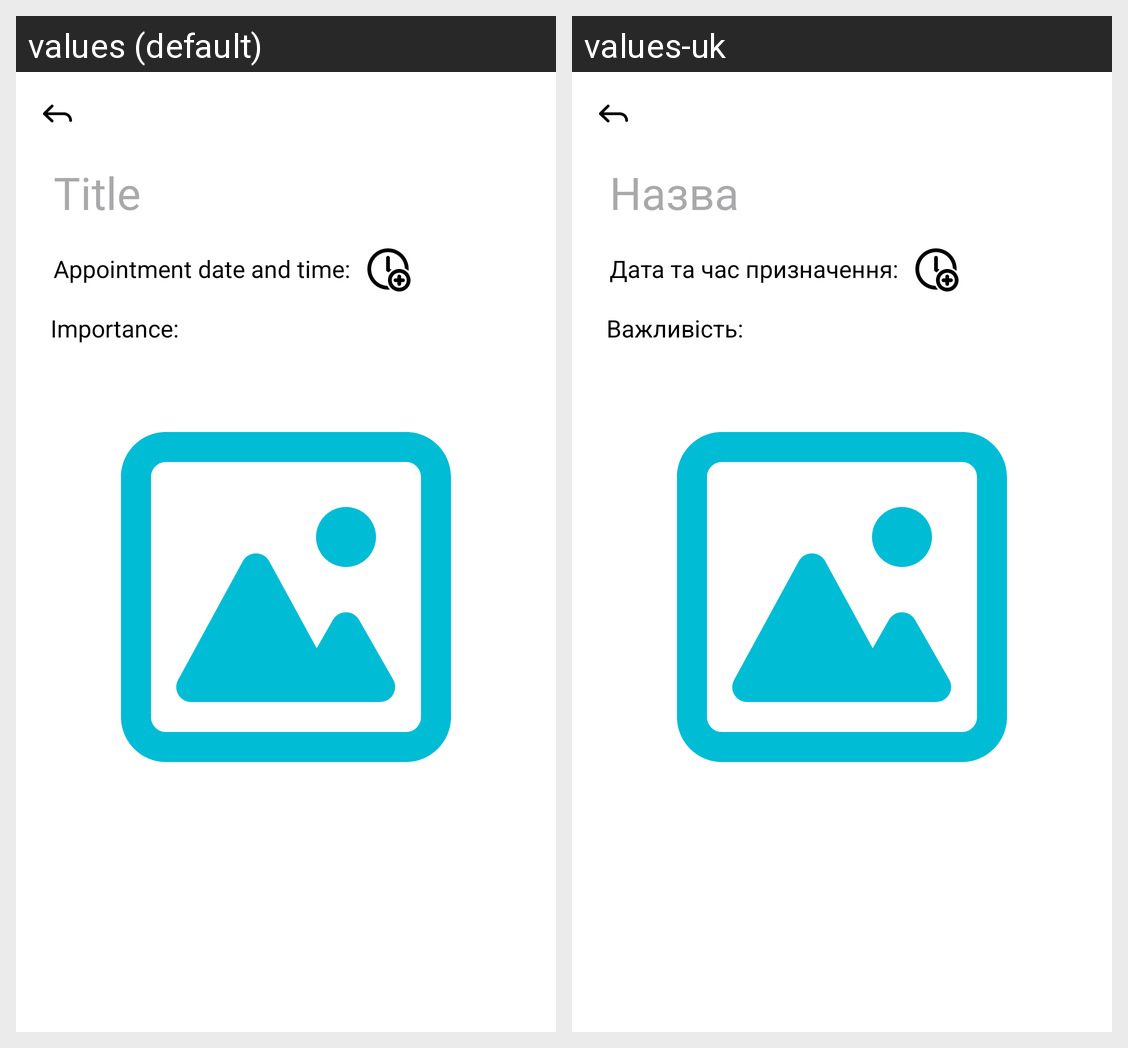

This grid shows one Android layout under two languages. Give, for every string resource on the screen, its name, the default text and each shown locale's text.
Android screen res/layout/activity_add_note.xml rendered under 2 locales, left to right: values (default), values-uk. Device: Nexus 5 (rendered at 1080×1920; each locale shown at half size, 540×960, under a caption strip naming it); theme Theme.Lab5.Light.
Strings drawn on this screen, with the default value and each locale's value (text and hints the layout hard-codes, and strings that could not be matched under every locale, appear in the picture but are not listed):

label_importance
  values: Importance:
  values-uk: Важливість:

label_title
  values: Title
  values-uk: Назва

label_appointment_date_time
  values: Appointment date and time:
  values-uk: Дата та час призначення:
